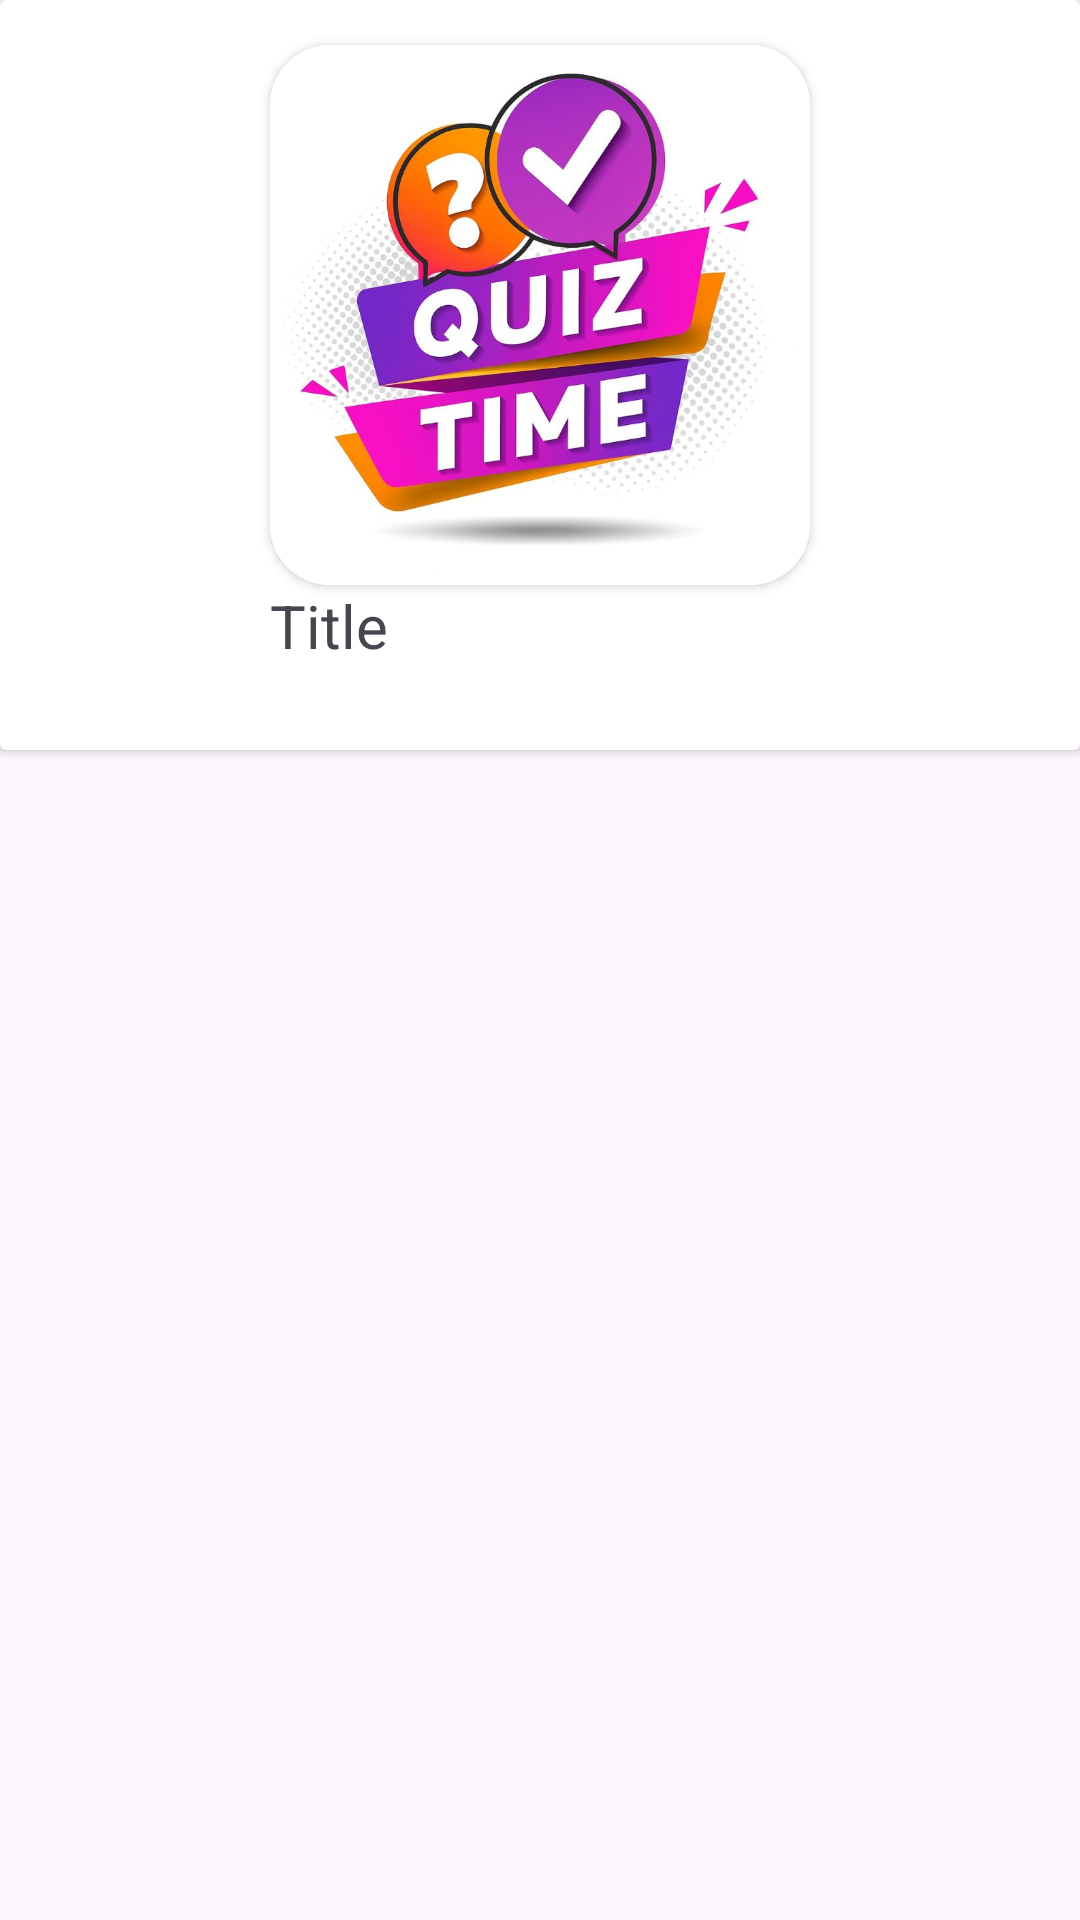

Android layout source for this screen:
<!-- AndroidManifest.xml: application theme Theme.QuizApp -->
<!-- res/layout/quiz_type.xml -->
<?xml version="1.0" encoding="utf-8"?>
<LinearLayout xmlns:android="http://schemas.android.com/apk/res/android"
    android:layout_width="match_parent"
    xmlns:app="http://schemas.android.com/apk/res-auto"
    android:layout_height="wrap_content"
    android:orientation="vertical">

    <androidx.cardview.widget.CardView
        android:layout_width="match_parent"
        android:layout_height="250dp">
        <LinearLayout
            android:layout_width="match_parent"
            android:layout_height="match_parent"
            android:orientation="vertical">

       <androidx.cardview.widget.CardView
           android:layout_width="180dp"
           android:layout_marginTop="15dp"
           android:layout_height="180dp"
           app:cardCornerRadius="20dp"
           android:layout_gravity="center_horizontal">

           <ImageView
               android:id="@+id/logo"
               android:layout_width="match_parent"
               android:layout_height="match_parent"
               android:src="@drawable/quiz_logo"
               android:scaleType="centerCrop"/>
       </androidx.cardview.widget.CardView>

        <TextView
            android:id="@+id/quiz_title"
            android:layout_width="180dp"
            android:layout_height="wrap_content"
            android:layout_gravity="center"
            android:text="Title"
            android:textSize="20sp">
        </TextView>

        </LinearLayout>
    </androidx.cardview.widget.CardView>
</LinearLayout>
<!-- resources referenced by this layout -->
<resources>
  <!-- drawable quiz_logo: jpg bitmap (drawable, 89623 bytes) -->
  <style name="Theme.QuizApp" parent="Base.Theme.QuizApp" />
  <style name="Base.Theme.QuizApp" parent="Theme.Material3.DayNight.NoActionBar">
          
           <item name="colorPrimary">@color/navyblue</item>
          <item name="colorPrimaryVariant">@color/navyblue</item>
          <item name="android:statusBarColor">@color/navyblue</item>
      </style>
</resources>
